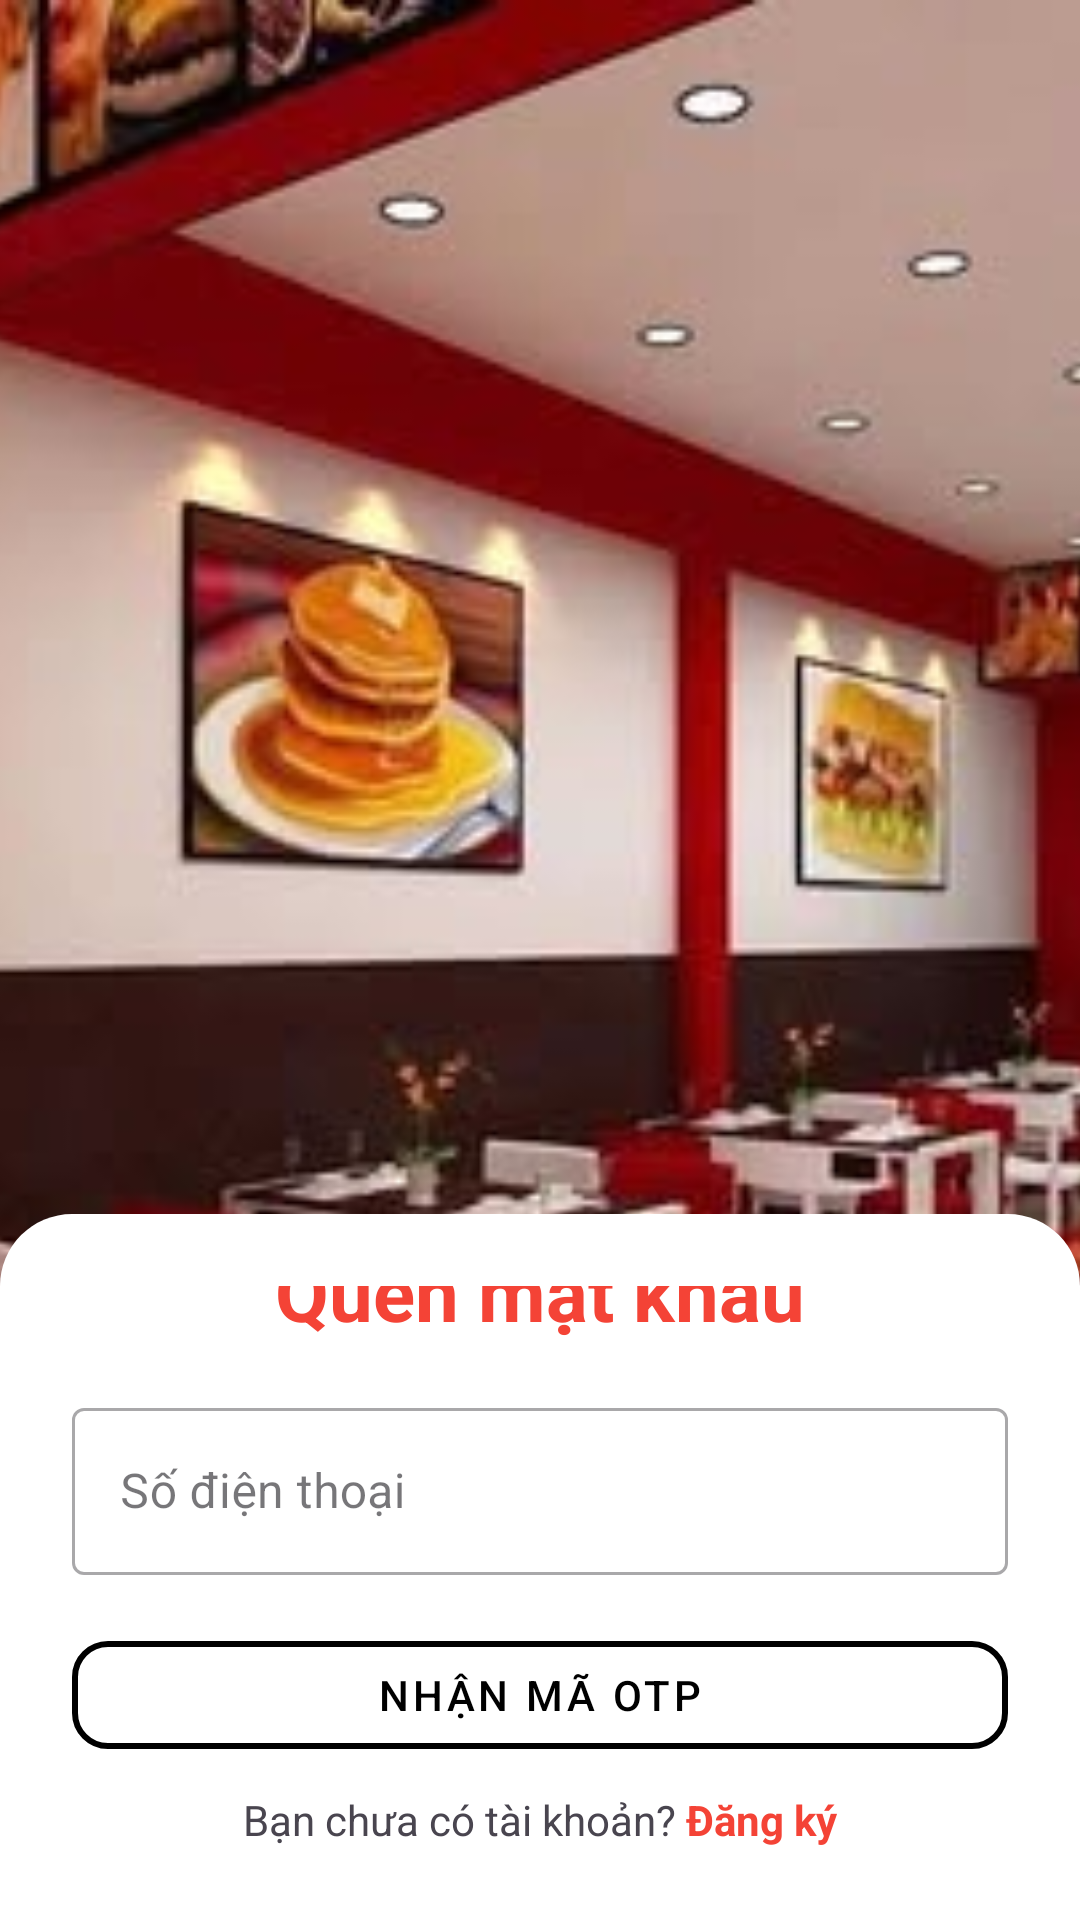

Layout XML and referenced resources for this Android screen:
<!-- AndroidManifest.xml: application theme Theme.Fastfood_app -->
<!-- res/layout/fragment_forgot_phone.xml -->
<androidx.constraintlayout.widget.ConstraintLayout xmlns:android="http://schemas.android.com/apk/res/android"
    xmlns:app="http://schemas.android.com/apk/res-auto"
    android:layout_width="match_parent"
    android:layout_height="match_parent">

    <ImageView
        android:id="@+id/iv_background"
        android:layout_width="0dp"
        android:layout_height="0dp"
        android:scaleType="centerCrop"
        android:src="@drawable/fastfood_background"
        app:layout_constraintTop_toTopOf="parent"
        app:layout_constraintBottom_toBottomOf="parent"
        app:layout_constraintStart_toStartOf="parent"
        app:layout_constraintEnd_toEndOf="parent" />

    <LinearLayout
        android:id="@+id/bottom_sheet"
        android:layout_width="0dp"
        android:layout_height="wrap_content"
        android:orientation="vertical"
        android:padding="24dp"
        android:background="@drawable/bottom_sheet_background"
        app:layout_constraintBottom_toBottomOf="parent"
        app:layout_constraintStart_toStartOf="parent"
        app:layout_constraintEnd_toEndOf="parent">

        <ImageView
            android:id="@+id/iv_back"
            android:layout_width="wrap_content"
            android:layout_height="wrap_content"
            android:src="@drawable/ic_arrow_back"
            android:padding="8dp" />

        <TextView
            android:id="@+id/title"
            android:layout_width="match_parent"
            android:layout_height="wrap_content"
            android:text="Quên mật khẩu"
            android:textColor="#f44336"
            android:textSize="26sp"
            android:textStyle="bold"
            android:gravity="center"
            android:layout_marginTop="-32dp"
            android:layout_marginBottom="16dp" />

        <com.google.android.material.textfield.TextInputLayout
            style="@style/Widget.MaterialComponents.TextInputLayout.OutlinedBox"
            android:layout_width="match_parent"
            android:layout_height="wrap_content"
            android:hint="Số điện thoại">

            <com.google.android.material.textfield.TextInputEditText
                android:id="@+id/edt_phone"
                android:layout_width="match_parent"
                android:layout_height="wrap_content"
                android:inputType="phone" />
        </com.google.android.material.textfield.TextInputLayout>

        <com.google.android.material.button.MaterialButton
            android:id="@+id/btn_get_otp"
            style="@style/Widget.MaterialComponents.Button.OutlinedButton"
            android:layout_width="match_parent"
            android:layout_height="48dp"
            android:layout_marginTop="16dp"
            android:text="NHẬN MÃ OTP"
            android:textAllCaps="true"
            android:textColor="@android:color/black"
            app:strokeColor="@android:color/black"
            app:strokeWidth="2dp"
            app:cornerRadius="12dp"
            android:backgroundTint="@android:color/white" />

        <LinearLayout
            android:layout_width="match_parent"
            android:layout_height="wrap_content"
            android:gravity="center"
            android:layout_marginTop="8dp"
            android:orientation="horizontal">
            <TextView
                android:layout_width="wrap_content"
                android:layout_height="wrap_content"
                android:text="Bạn chưa có tài khoản? " />
            <TextView
                android:id="@+id/tvRegister"
                android:layout_width="wrap_content"
                android:layout_height="wrap_content"
                android:text="Đăng ký"
                android:textStyle="bold"
                android:textColor="#f44336" />
        </LinearLayout>

    </LinearLayout>
</androidx.constraintlayout.widget.ConstraintLayout>
<!-- resources referenced by this layout -->
<resources>
  <!-- drawable bottom_sheet_background (drawable) -->
  <?xml version="1.0" encoding="utf-8"?>
  <shape xmlns:android="http://schemas.android.com/apk/res/android"
      android:shape="rectangle">
  
      
      <solid android:color="@android:color/white" />
  
      
      <corners
          android:topLeftRadius="24dp"
          android:topRightRadius="24dp" />
  
  </shape>
  <!-- drawable fastfood_background: png bitmap (drawable, 346457 bytes) -->
  <style name="Theme.Fastfood_app" parent="Base.Theme.Fastfood_app" />
  <style name="Base.Theme.Fastfood_app" parent="Theme.Material3.DayNight.NoActionBar">
          
           <item name="colorPrimary">@color/primary</item>
          <item name="android:windowLightStatusBar">true</item>
      </style>
  <color name="primary">#D32F2F</color>
</resources>
